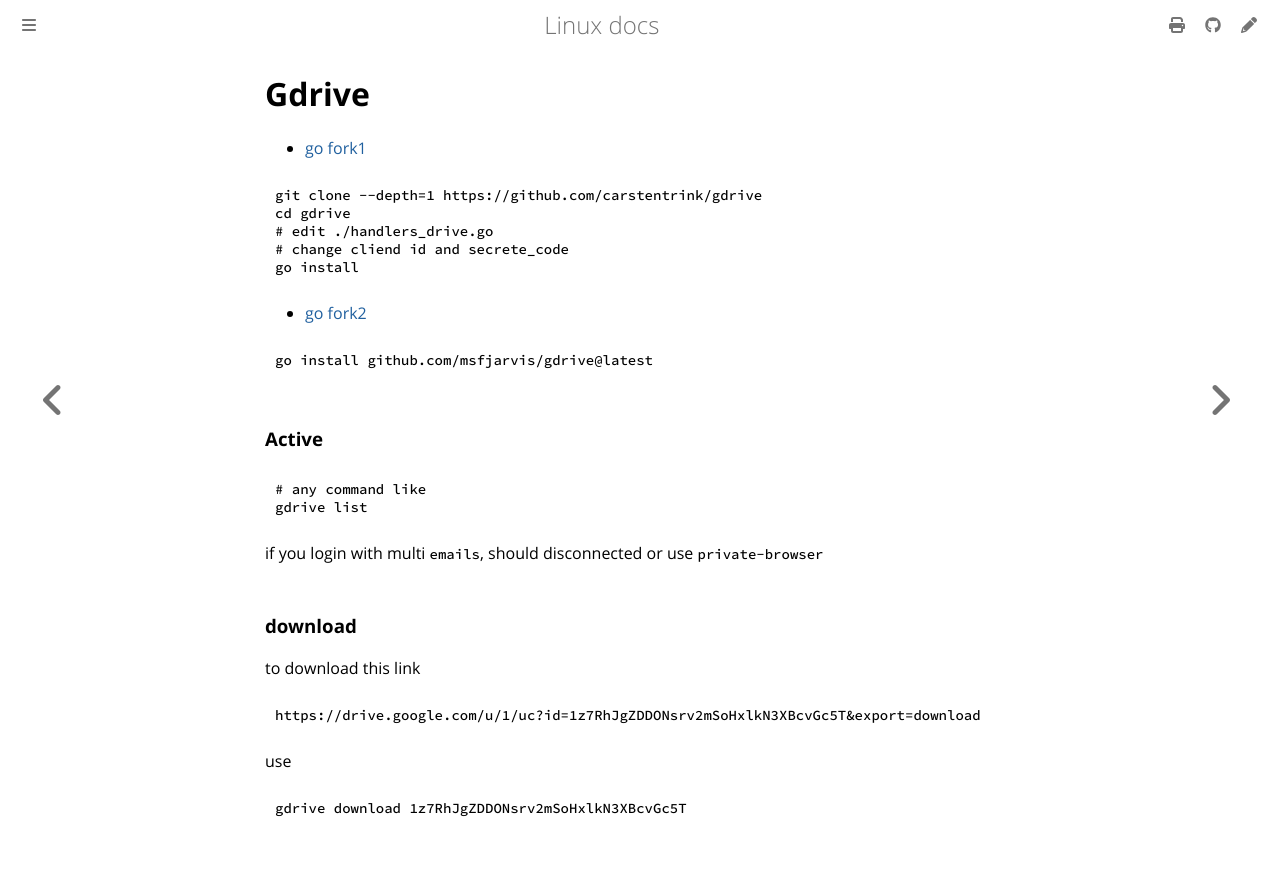

repository: ayoubelmhamdi/linux · page: cli/gdrive.html · generator: mdbook

# Gdrive

- [go fork1](https://github.com/carstentrink/gdrive)

```bash
git clone --depth=1 https://github.com/carstentrink/gdrive
cd gdrive
# edit ./handlers_drive.go
# change cliend id and secrete_code
go install
```
- [go fork2](https://github.com/msfjarvis/gdrive)
```bash
go install github.com/msfjarvis/gdrive@latest
```
### Active
```bash
# any command like
gdrive list
```
if you login with multi `emails`, should disconnected or use `private-browser`

### download
to download this link
```text
https://drive.google.com/u/1/uc?id=1z7RhJgZDDONsrv2mSoHxlkN3XBcvGc5T&export=download
```
use
```bash
gdrive download 1z7RhJgZDDONsrv2mSoHxlkN3XBcvGc5T
```
